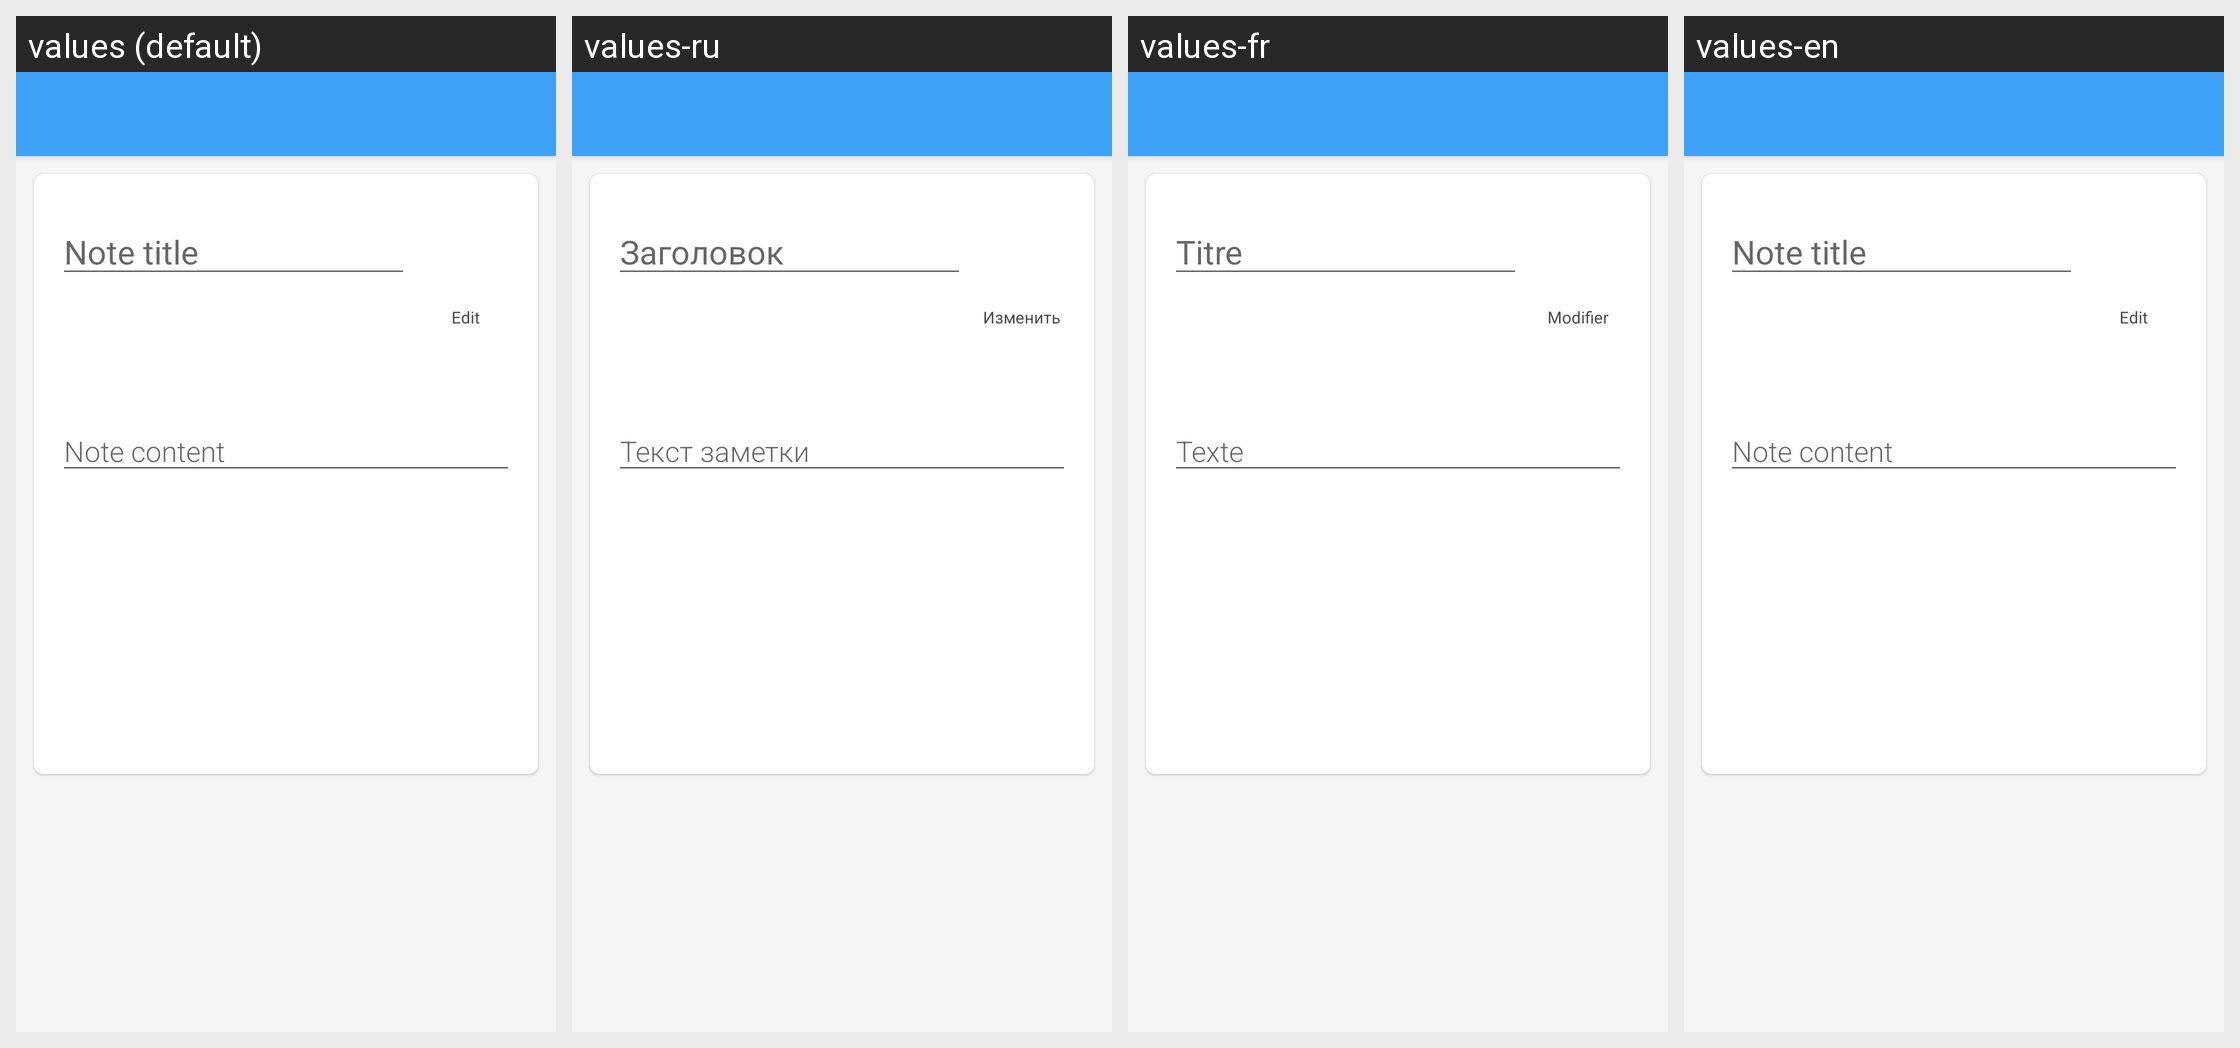

The same Android screen rendered under several of its app's locales, left to right. List the strings drawn on it with the default value and each locale's translation.
Android screen res/layout/activity_note_edit.xml rendered under 4 locales, left to right: values (default), values-ru, values-fr, values-en. Device: Nexus 5 (rendered at 1080×1920; each locale shown at half size, 540×960, under a caption strip naming it); theme AppTheme.
Strings drawn on this screen, with the default value and each locale's value (text and hints the layout hard-codes, and strings that could not be matched under every locale, appear in the picture but are not listed):

note_img_edit
  values: Edit
  values-ru: Изменить
  values-fr: Modifier
  values-en: Edit

note_title_edit
  values: Note title
  values-ru: Заголовок
  values-fr: Titre
  values-en: Note title

note_txt_edit
  values: Note content
  values-ru: Текст заметки
  values-fr: Texte
  values-en: Note content
